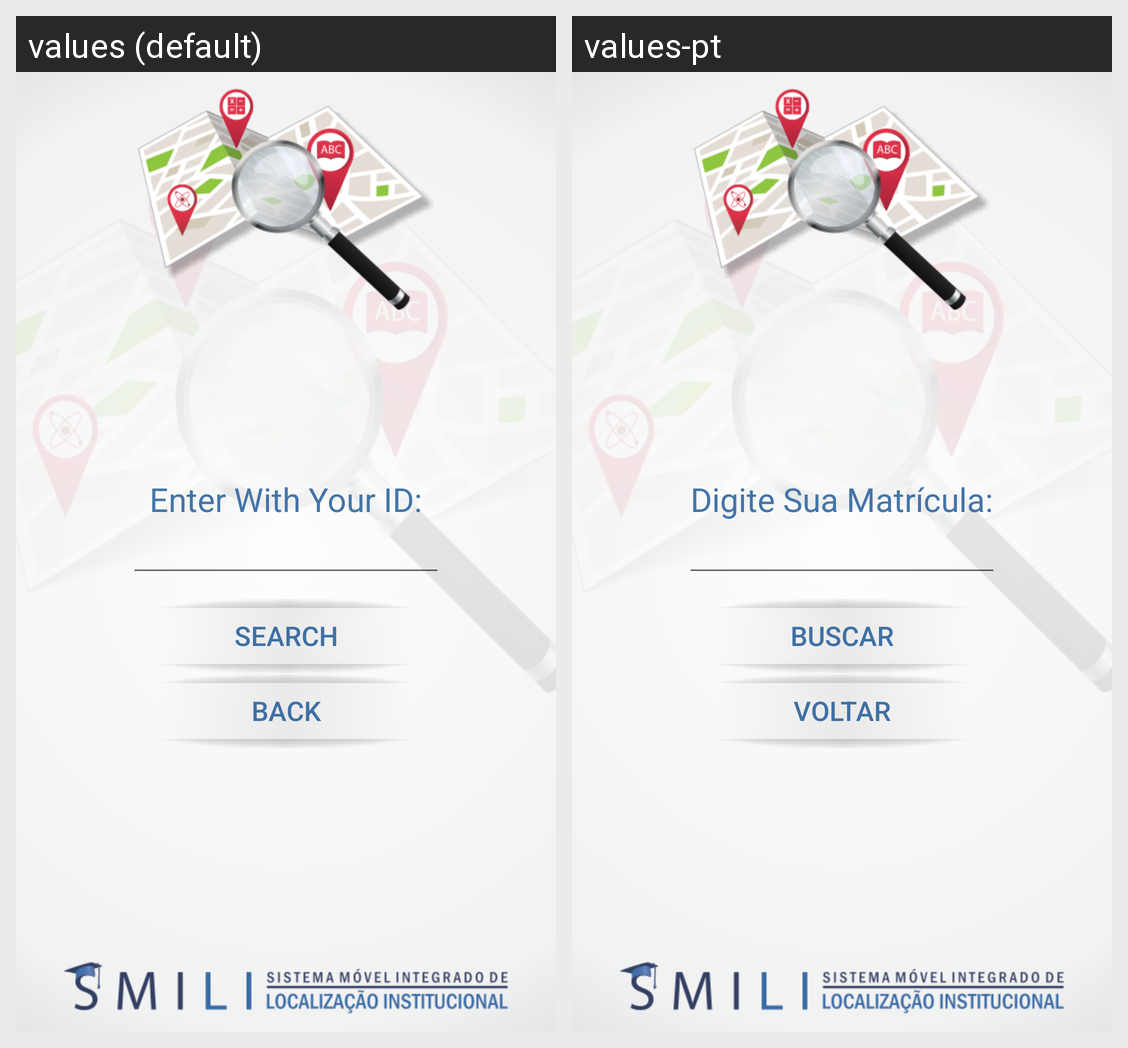

For this localized Android screen grid, give each drawn string resource with its value in every locale shown.
Android screen res/layout/layout_buscamatr.xml rendered under 2 locales, left to right: values (default), values-pt. Device: Nexus 5 (rendered at 1080×1920; each locale shown at half size, 540×960, under a caption strip naming it); theme AppTheme.
Strings drawn on this screen, with the default value and each locale's value (text and hints the layout hard-codes, and strings that could not be matched under every locale, appear in the picture but are not listed):

busca_matricula
  values: Enter With Your ID:
  values-pt: Digite Sua Matrícula:

btn_busca
  values: Search
  values-pt: Buscar

btn_voltar
  values: Back
  values-pt: Voltar
